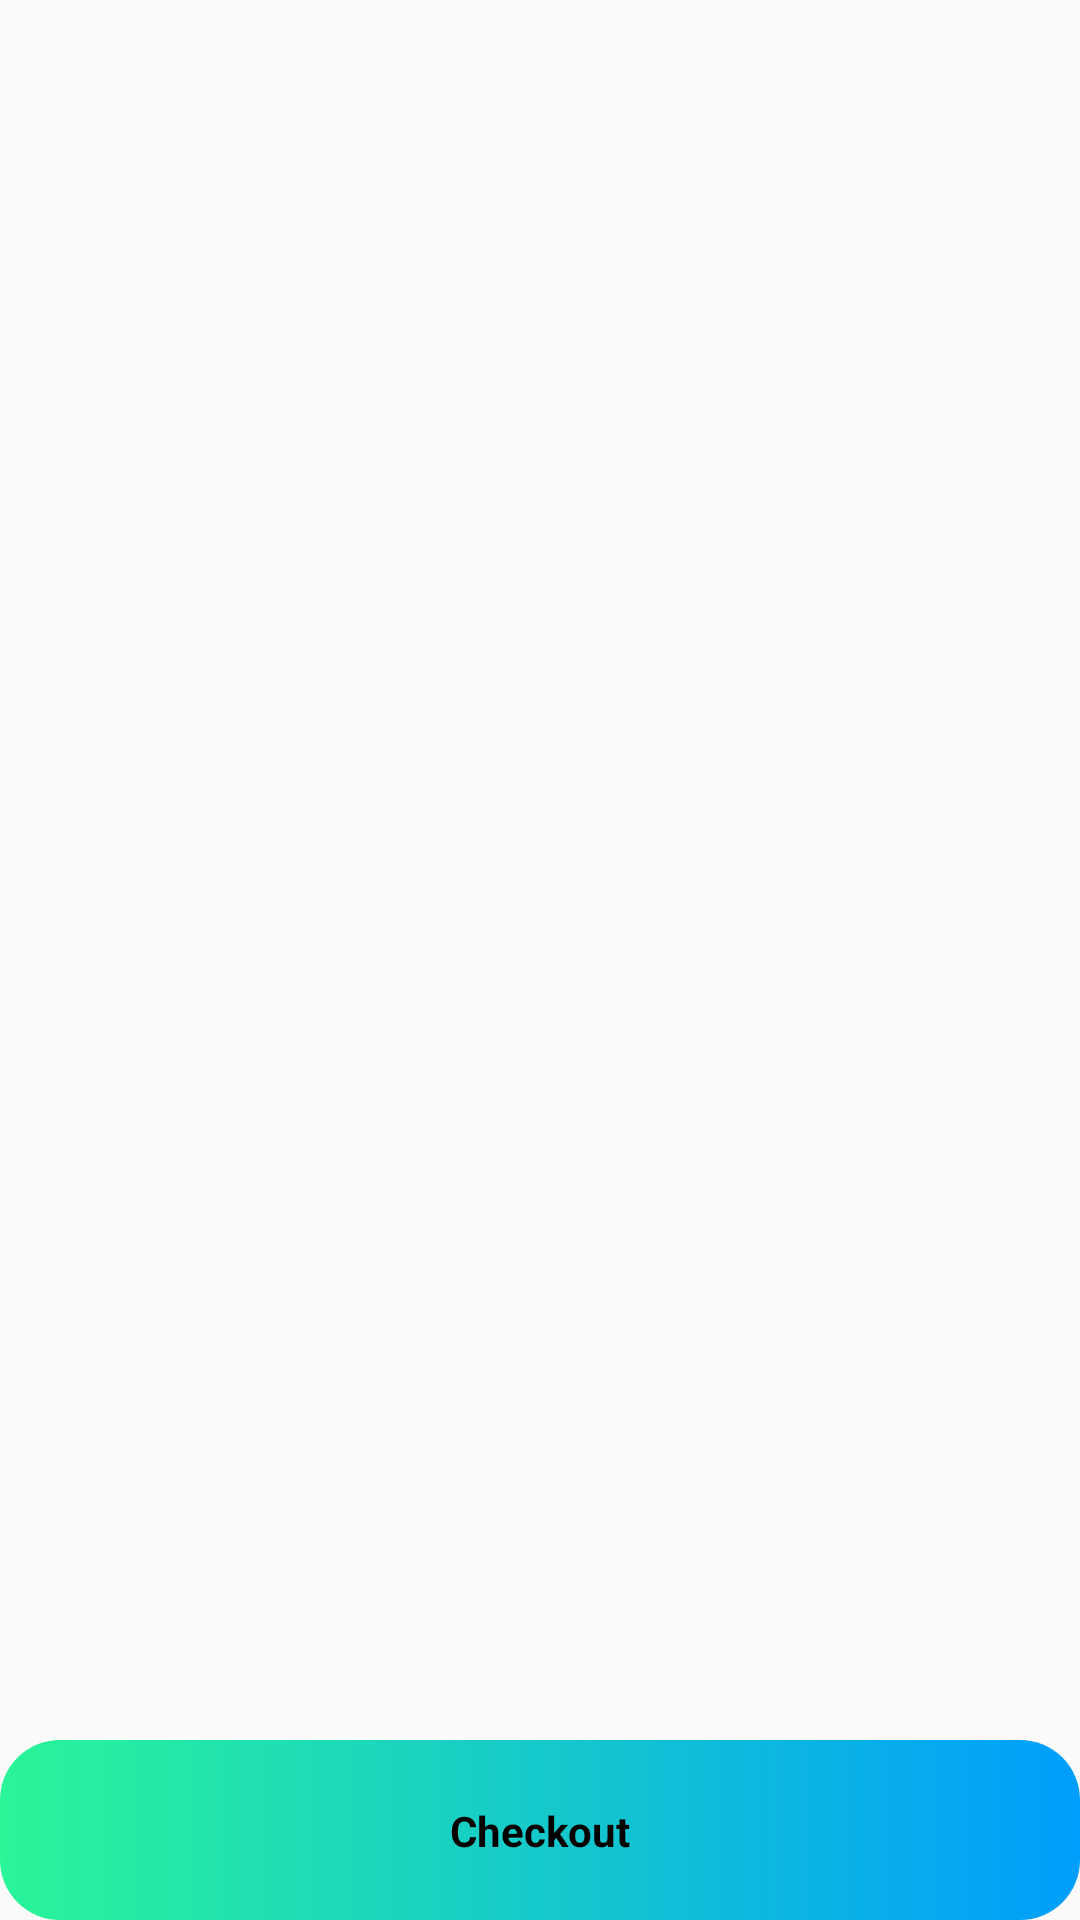

Layout XML and referenced resources for this Android screen:
<!-- AndroidManifest.xml: application theme AppTheme -->
<!-- res/layout/activity_order_detail_view.xml -->
<?xml version="1.0" encoding="utf-8"?>
<android.support.constraint.ConstraintLayout xmlns:android="http://schemas.android.com/apk/res/android"
    xmlns:app="http://schemas.android.com/apk/res-auto"
    xmlns:tools="http://schemas.android.com/tools"
    android:layout_width="match_parent"
    android:layout_height="match_parent"
    tools:context=".OrderDetailView">
    <TextView
        android:id="@+id/txtRestaurant"
        android:layout_width="0dp"
        android:layout_height="wrap_content"
        android:layout_marginStart="@dimen/app_margin"
        android:layout_marginLeft="@dimen/app_margin"
        android:layout_marginTop="16dp"
        android:layout_marginEnd="@dimen/app_margin"
        android:layout_marginRight="@dimen/app_margin"
        android:textColor="@android:color/black"
        android:textStyle="bold"
        app:layout_constraintEnd_toEndOf="parent"
        app:layout_constraintHorizontal_bias="0.503"
        app:layout_constraintStart_toStartOf="parent"
        app:layout_constraintTop_toTopOf="parent" />

    <android.support.constraint.ConstraintLayout
        android:id="@+id/clCheckout"
        android:layout_width="match_parent"
        android:layout_height="@dimen/bottom_banner_height"
        android:layout_marginBottom="0dp"
        android:background="@drawable/cust_btn_gradient"
        android:clickable="true"
        android:focusable="true"
        app:layout_constraintBottom_toBottomOf="parent"
        tools:layout_editor_absoluteX="0dp">

        <TextView
            android:id="@+id/txtCheckout"
            android:layout_width="wrap_content"
            android:layout_height="wrap_content"
            android:text="Checkout"
            android:textColor="@android:color/black"
            android:textStyle="bold"
            app:layout_constraintBottom_toBottomOf="parent"
            app:layout_constraintEnd_toEndOf="parent"
            app:layout_constraintStart_toStartOf="parent"
            app:layout_constraintTop_toTopOf="parent" />

    </android.support.constraint.ConstraintLayout>

    <ListView
        android:id="@+id/lvOrder"
        android:layout_width="match_parent"
        android:layout_height="0dp"
        android:layout_marginTop="16dp"
        app:layout_constraintBottom_toTopOf="@+id/clCheckout"
        app:layout_constraintTop_toBottomOf="@+id/txtRestaurant"
        tools:layout_editor_absoluteX="8dp" />
</android.support.constraint.ConstraintLayout>
<!-- resources referenced by this layout -->
<resources>
  <dimen name="app_margin">24dp</dimen>
  <dimen name="bottom_banner_height">60dp</dimen>
  <!-- drawable cust_btn_gradient (drawable) -->
  <?xml version="1.0" encoding="utf-8"?>
  <shape xmlns:android="http://schemas.android.com/apk/res/android" android:shape="rectangle">
  
      <gradient android:startColor="#2AF598" android:endColor="#009EFD" android:type="linear"/>
      <corners android:radius="20dp"/>
  </shape>
  <style name="AppTheme" parent="Theme.AppCompat.Light.DarkActionBar">
          
          <item name="colorPrimary">@color/colorPrimary</item>
          <item name="colorPrimaryDark">@color/colorPrimaryDark</item>
          <item name="colorAccent">@color/colorAccent</item>
      </style>
  <!-- not gathered from this repository: default colours our renderer supplied (Android Studio template values) -->
  <color name="colorPrimary">#FF6200EE</color>
  <color name="colorPrimaryDark">#FF3700B3</color>
  <color name="colorAccent">#FF03DAC5</color>
</resources>
